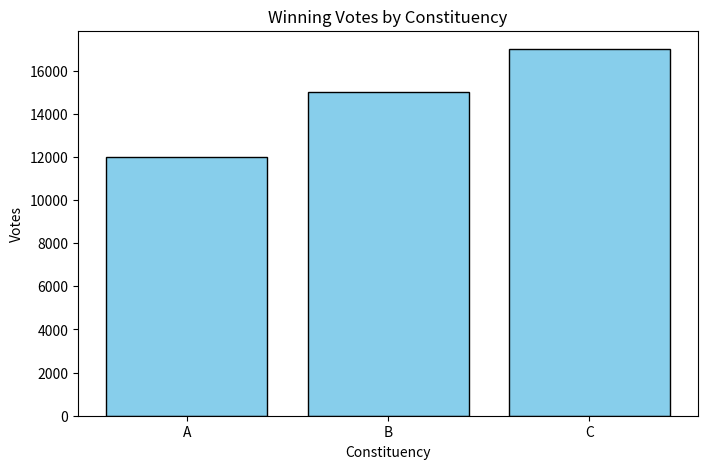
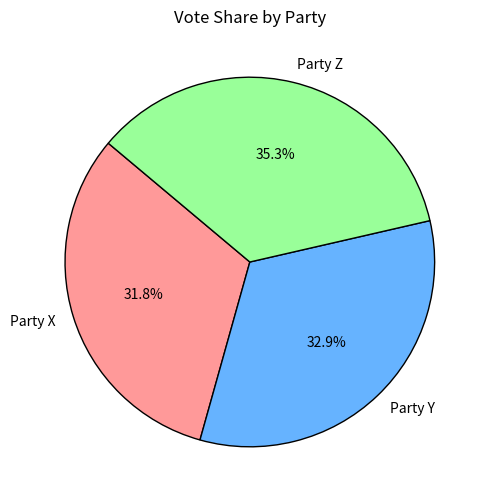

Generate these figures, in order, with matplotlib:
import pandas as pd
import matplotlib.pyplot as plt

# Sample Election Data
data = {
    "Constituency": ["A", "A", "B", "B", "C", "C"],
    "Party": ["Party X", "Party Y", "Party X", "Party Z", "Party Y", "Party Z"],
    "Candidate": ["Candidate 1", "Candidate 2", "Candidate 3", "Candidate 4", "Candidate 5", "Candidate 6"],
    "Votes": [12000, 11000, 15000, 14000, 17000, 16000]
}

df = pd.DataFrame(data)

# Calculate total votes for each party
total_votes_by_party = df.groupby("Party")["Votes"].sum()
print("\nTotal Votes per Party:\n", total_votes_by_party)

# Function to determine the winning party in each constituency
def get_winning_party(sub_df):
    return sub_df.loc[sub_df["Votes"].idxmax(), "Party"]

# Determine winning party in each constituency
winning_party_by_constituency = df.groupby("Constituency").apply(get_winning_party)
print("\nWinning Party by Constituency:\n", winning_party_by_constituency)

# Determine overall election winner (party with most total votes)
overall_winner = total_votes_by_party.idxmax()
print("\nOverall Election Winner:", overall_winner)

# Calculate vote share percentage for each candidate
df["Vote Share (%)"] = (df["Votes"] / df["Votes"].sum()) * 100

# Identify close contests (margin < 5%)
df_sorted = df.sort_values(["Constituency", "Votes"], ascending=[True, False])
df_sorted["Rank"] = df_sorted.groupby("Constituency")["Votes"].rank(method="dense", ascending=False)

# Select top two candidates per constituency
top_two = df_sorted[df_sorted["Rank"] <= 2].copy()
top_two["Vote Difference"] = top_two.groupby("Constituency")["Votes"].diff().abs().fillna(0)

# Check if vote difference is less than 5% of the highest votes in that constituency
close_contests = top_two[top_two["Vote Difference"] < 0.05 * top_two.groupby("Constituency")["Votes"].transform("max")]

print("\nClose Contests (Margin < 5%):\n", close_contests[["Constituency", "Candidate", "Party", "Votes", "Vote Difference"]])

# ----------------- Visualization -----------------

# 1. Bar Chart: Winning Votes by Constituency
plt.figure(figsize=(8, 5))
plt.bar(winning_party_by_constituency.index, df.groupby("Constituency")["Votes"].max(), color='skyblue', edgecolor='black')
plt.xlabel("Constituency")
plt.ylabel("Votes")
plt.title("Winning Votes by Constituency")
plt.show()

# 2. Pie Chart: Vote Share by Party (Enhanced)
plt.figure(figsize=(8, 6))
colors = ["#ff9999", "#66b3ff", "#99ff99", "#ffcc99"]
plt.pie(total_votes_by_party, labels=total_votes_by_party.index, autopct="%1.1f%%", startangle=140, colors=colors, wedgeprops={'edgecolor': 'black'})
plt.title("Vote Share by Party")
plt.show()
